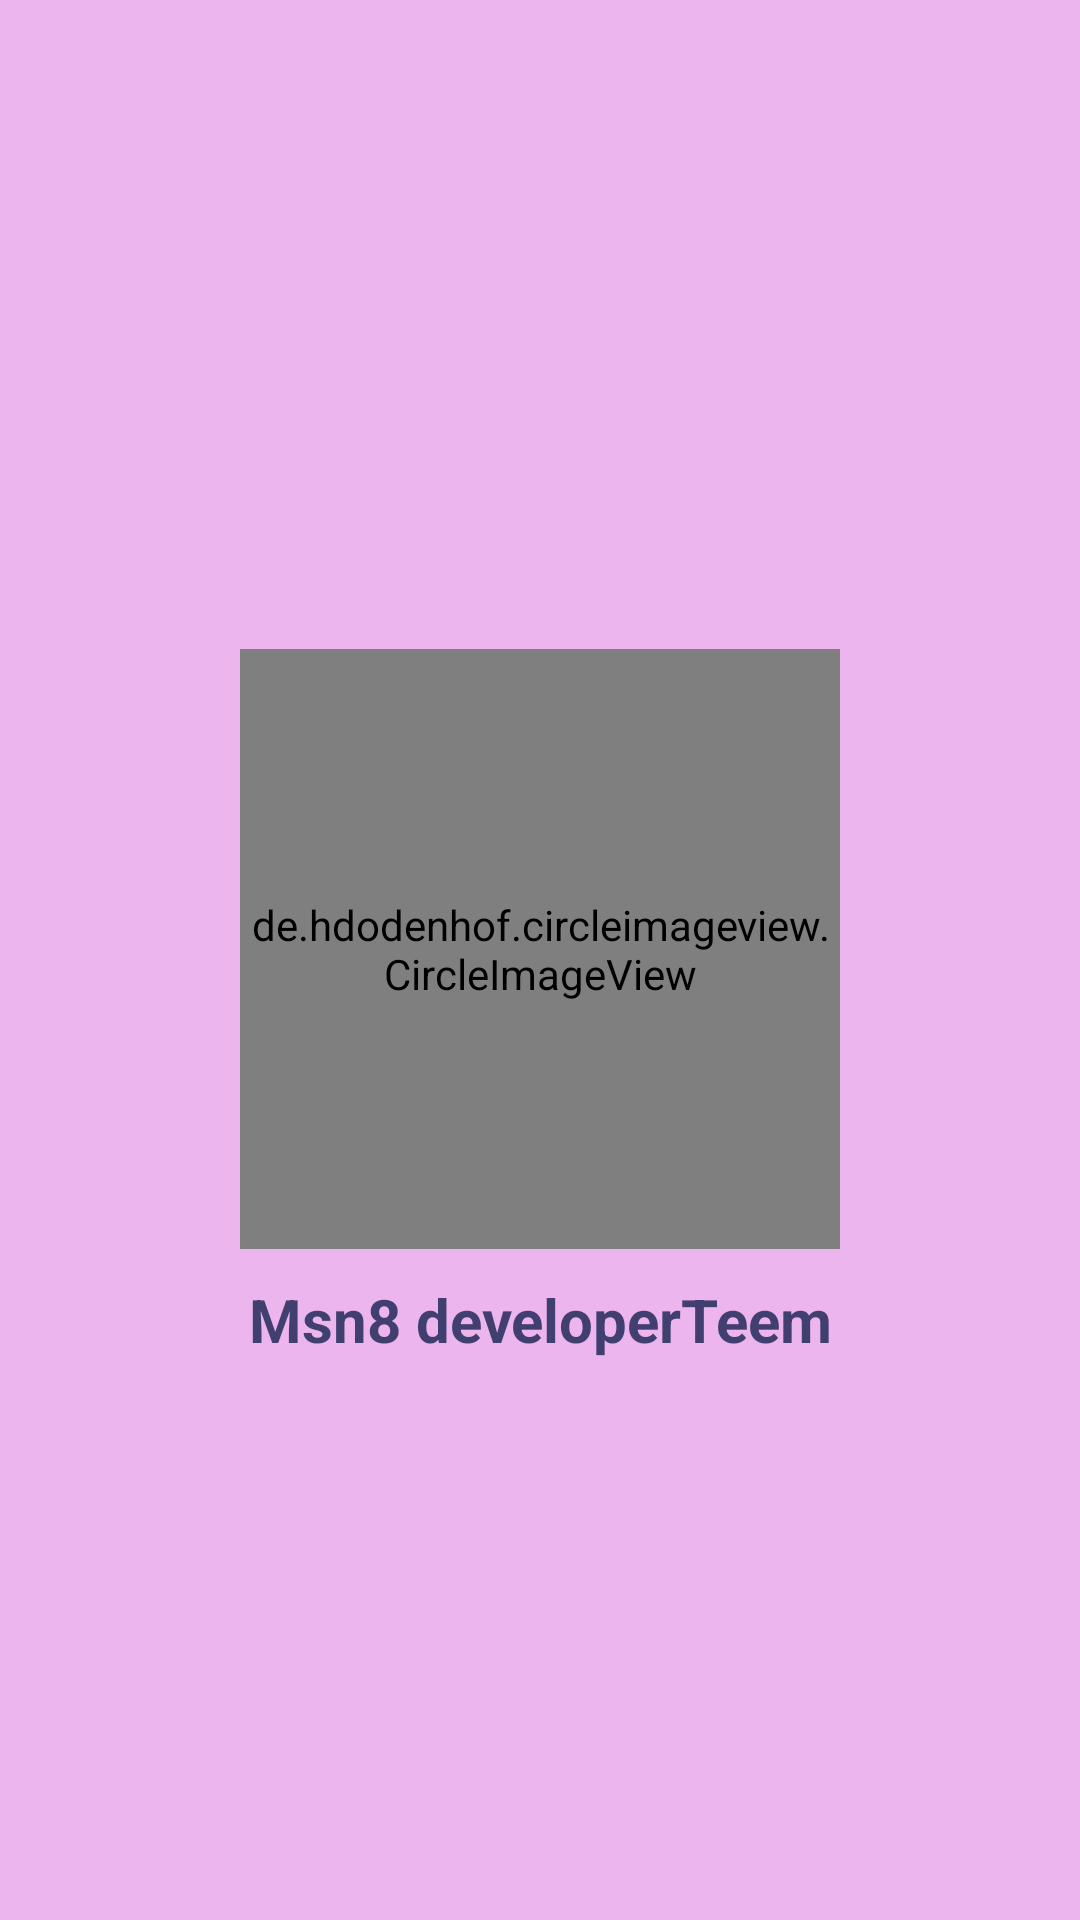

Layout XML and referenced resources for this Android screen:
<!-- AndroidManifest.xml: application theme Theme.BaccaderNameSomuh -->
<!-- res/layout/nave_header.xml -->
<?xml version="1.0" encoding="utf-8"?>
<LinearLayout
    xmlns:android="http://schemas.android.com/apk/res/android"
    android:layout_width="match_parent"
    android:layout_height="wrap_content"
    android:orientation="vertical"
    android:background="@color/pink300"
    android:padding="10dp"
    android:gravity="center">

    <de.hdodenhof.circleimageview.CircleImageView
        android:layout_width="200dp"
        android:layout_height="200dp"
        android:src="@drawable/about"
        android:layout_marginTop="30dp"/>

    <TextView
        android:layout_marginTop="10dp"
        android:layout_width="match_parent"
        android:layout_height="wrap_content"
        android:text="Msn8 developerTeem"
        android:gravity="center"
        android:textStyle="bold"
        android:textSize="20dp"
        android:textColor="@color/naviBlu"/>

</LinearLayout>
<!-- resources referenced by this layout -->
<resources>
  <color name="naviBlu">#D8222957</color>
  <color name="pink300">#ECB5ED</color>
  <!-- drawable about: jpg bitmap (drawable, 116611 bytes) -->
  <style name="Theme.BaccaderNameSomuh" parent="Theme.MaterialComponents.DayNight.NoActionBar">
          
          <item name="colorPrimary">@color/pink300</item>
          <item name="colorPrimaryVariant">@color/pink300</item>
          <item name="colorOnPrimary">@color/white</item>
          
          <item name="colorSecondary">@color/teal_200</item>
          <item name="colorSecondaryVariant">@color/teal_700</item>
          <item name="colorOnSecondary">@color/black</item>
          
          <item name="android:statusBarColor" tools:targetApi="l">@color/pink300</item>
          
      </style>
  <color name="white">#FFFFFFFF</color>
  <color name="teal_200">#FF03DAC5</color>
  <color name="teal_700">#FF018786</color>
  <color name="black">#FF000000</color>
</resources>
